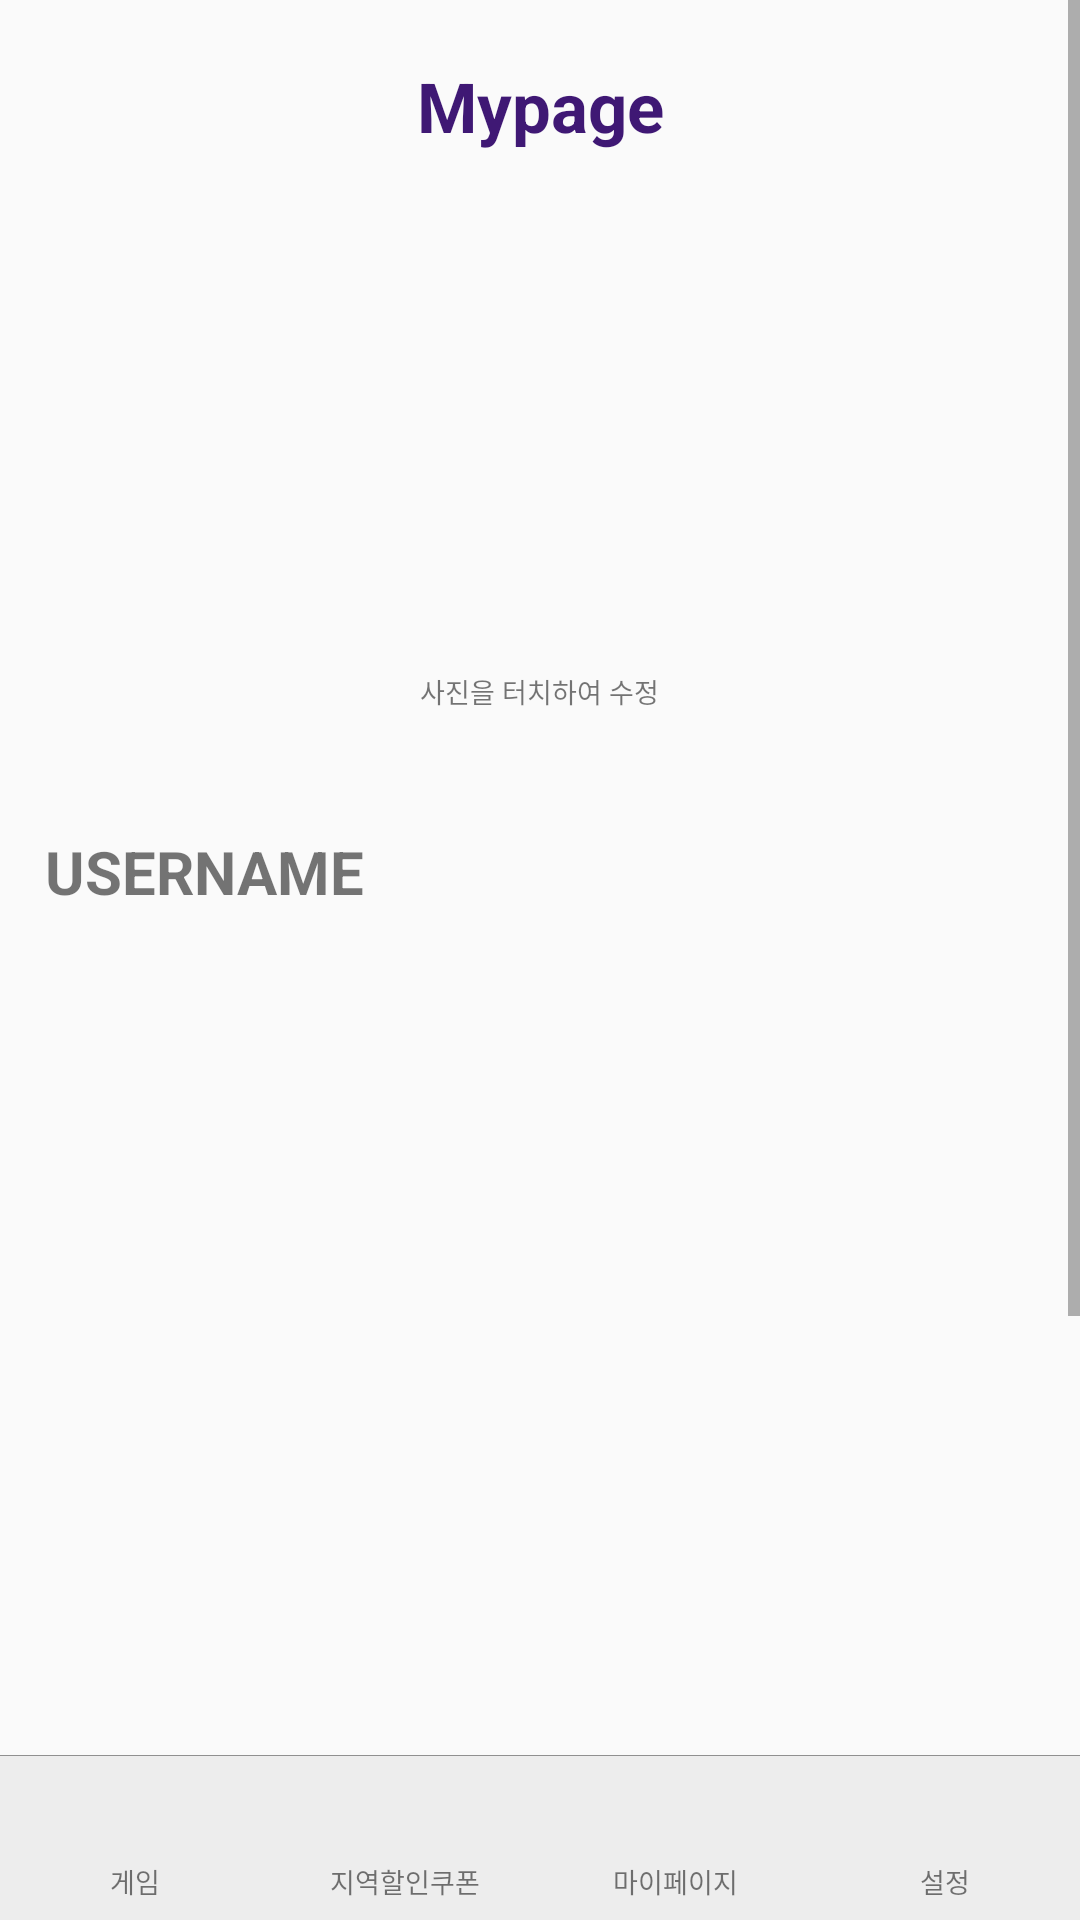

Android layout source for this screen:
<!-- AndroidManifest.xml: application theme AppTheme -->
<!-- res/layout/activity_mypage.xml -->
<?xml version="1.0" encoding="utf-8"?>
<FrameLayout
    xmlns:android="http://schemas.android.com/apk/res/android"
    android:layout_width="match_parent"
    android:layout_height="match_parent">

    <ScrollView
        android:id="@+id/mypage_scrollview"
        android:layout_width="match_parent"
        android:layout_height="match_parent">

        <LinearLayout
            android:layout_width="match_parent"
            android:layout_height="match_parent"
            android:orientation="vertical">

            <TextView
                android:textColor="@color/purple"
                android:layout_marginTop="20dp"
                android:textSize="23dp"
                android:textStyle="bold"
                android:layout_width="match_parent"
                android:layout_height="wrap_content"
                android:gravity="center_horizontal"
                android:text="Mypage"/>

            <ImageView
                android:onClick="onClick_mypage_profile"
                android:layout_marginTop="50dp"
                android:layout_gravity="center_horizontal"
                android:id="@+id/mypage_profile_iv"
                android:layout_width="120dp"
                android:layout_height="120dp"
                android:elevation="6dp"/>

            <TextView
                android:layout_gravity="center_horizontal"
                android:id="@+id/mypage_modify_tv"
                android:layout_marginTop="3dp"
                android:textSize="9dp"
                android:layout_width="wrap_content"
                android:layout_height="wrap_content"
                android:text="사진을 터치하여 수정"/>


            <TextView
                android:layout_marginLeft="15dp"
                android:id="@+id/mypage_name_tv"
                android:layout_marginTop="40dp"
                android:textSize="20dp"
                android:textStyle="bold"
                android:layout_width="wrap_content"
                android:layout_height="wrap_content"
                android:text="USERNAME"/>

            <ListView
                android:layout_marginTop="30dp"
                android:layout_width="match_parent"
                android:layout_height="600dp"
                android:id="@+id/mypage_listview"/>


        </LinearLayout>

    </ScrollView>

    
    <include
        android:layout_gravity="bottom"
        android:layout_width="match_parent"
        android:layout_height="55dp"
        layout="@layout/navigation" />

</FrameLayout>
<!-- res/layout/navigation.xml (included above) -->
<?xml version="1.0" encoding="utf-8"?>
<LinearLayout
    xmlns:android="http://schemas.android.com/apk/res/android"
    android:layout_width="match_parent"
    android:layout_height="55dp"
    android:orientation="vertical"
    android:background="#ededed">


    <View
        android:layout_width="match_parent"
        android:layout_height="1px"
        android:background="#909090"/>

    
    <LinearLayout
        android:layout_marginTop="10dp"
        android:layout_width="match_parent"
        android:layout_height="match_parent"
        android:orientation="horizontal">

        
        <LinearLayout
            android:layout_width="0dp"
            android:layout_weight="1"
            android:layout_height="50dp"
            android:gravity="center">

            <LinearLayout
                android:id="@+id/navitaion_menu_lr1"
                android:layout_width="60dp"
                android:layout_height="50dp"
                android:orientation="vertical">

                <ImageView
                    android:id="@+id/navitaion_menu_iv1"
                    android:layout_gravity="center"
                    android:layout_width="22dp"
                    android:layout_height="22dp" />

                <TextView
                    android:paddingTop="3dp"
                    android:id="@+id/navitaion_menu_tv1"
                    android:gravity="center"
                    android:layout_width="match_parent"
                    android:layout_height="wrap_content"
                    android:text="게임"
                    android:textSize="9dp"/>
            </LinearLayout>

        </LinearLayout>

        
        <LinearLayout
            android:layout_width="0dp"
            android:layout_weight="1"
            android:layout_height="50dp"
            android:gravity="center">

            <LinearLayout
                android:id="@+id/navitaion_menu_lr2"
                android:layout_width="60dp"
                android:layout_height="50dp"
                android:orientation="vertical">

                <ImageView
                    android:id="@+id/navitaion_menu_iv2"
                    android:layout_gravity="center"
                    android:layout_width="22dp"
                    android:layout_height="22dp" />

                <TextView
                    android:paddingTop="3dp"
                    android:id="@+id/navitaion_menu_tv2"
                    android:gravity="center"
                    android:layout_width="match_parent"
                    android:layout_height="wrap_content"
                    android:text="지역할인쿠폰"
                    android:textSize="9dp"/>
            </LinearLayout>

        </LinearLayout>

        
        <LinearLayout
            android:layout_width="0dp"
            android:layout_weight="1"
            android:layout_height="50dp"
            android:gravity="center">

            <LinearLayout
                android:id="@+id/navitaion_menu_lr3"
                android:layout_width="60dp"
                android:layout_height="50dp"
                android:orientation="vertical">

                <ImageView
                    android:id="@+id/navitaion_menu_iv3"
                    android:layout_gravity="center"
                    android:layout_width="22dp"
                    android:layout_height="22dp" />

                <TextView
                    android:paddingTop="3dp"
                    android:id="@+id/navitaion_menu_tv3"
                    android:gravity="center"
                    android:layout_width="match_parent"
                    android:layout_height="wrap_content"
                    android:text="마이페이지"
                    android:textSize="9dp"/>
            </LinearLayout>

        </LinearLayout>

        
        <LinearLayout
            android:layout_width="0dp"
            android:layout_weight="1"
            android:layout_height="50dp"
            android:gravity="center">

            <LinearLayout
                android:id="@+id/navitaion_menu_lr4"
                android:layout_width="60dp"
                android:layout_height="50dp"
                android:orientation="vertical">

                <ImageView
                    android:id="@+id/navitaion_menu_iv4"
                    android:layout_gravity="center"
                    android:layout_width="22dp"
                    android:layout_height="22dp" />

                <TextView
                    android:paddingTop="3dp"
                    android:id="@+id/navitaion_menu_tv4"
                    android:gravity="center"
                    android:layout_width="match_parent"
                    android:layout_height="wrap_content"
                    android:text="설정"
                    android:textSize="9dp"/>
            </LinearLayout>

        </LinearLayout>

    </LinearLayout>



</LinearLayout>
<!-- resources referenced by this layout -->
<resources>
  <color name="purple">#3f1874</color>
  <style name="AppTheme" parent="Theme.AppCompat.Light.DarkActionBar">
          
          <item name="colorPrimary">@color/colorPrimary</item>
          <item name="colorPrimaryDark">@color/colorPrimaryDark</item>
          <item name="colorAccent">#ffffff</item>
          <item name="actionMenuTextColor">#000000</item>
          <item name="windowNoTitle">true</item>
          
  
      </style>
  <color name="colorPrimary">#000</color>
  <color name="colorPrimaryDark">#000</color>
</resources>
